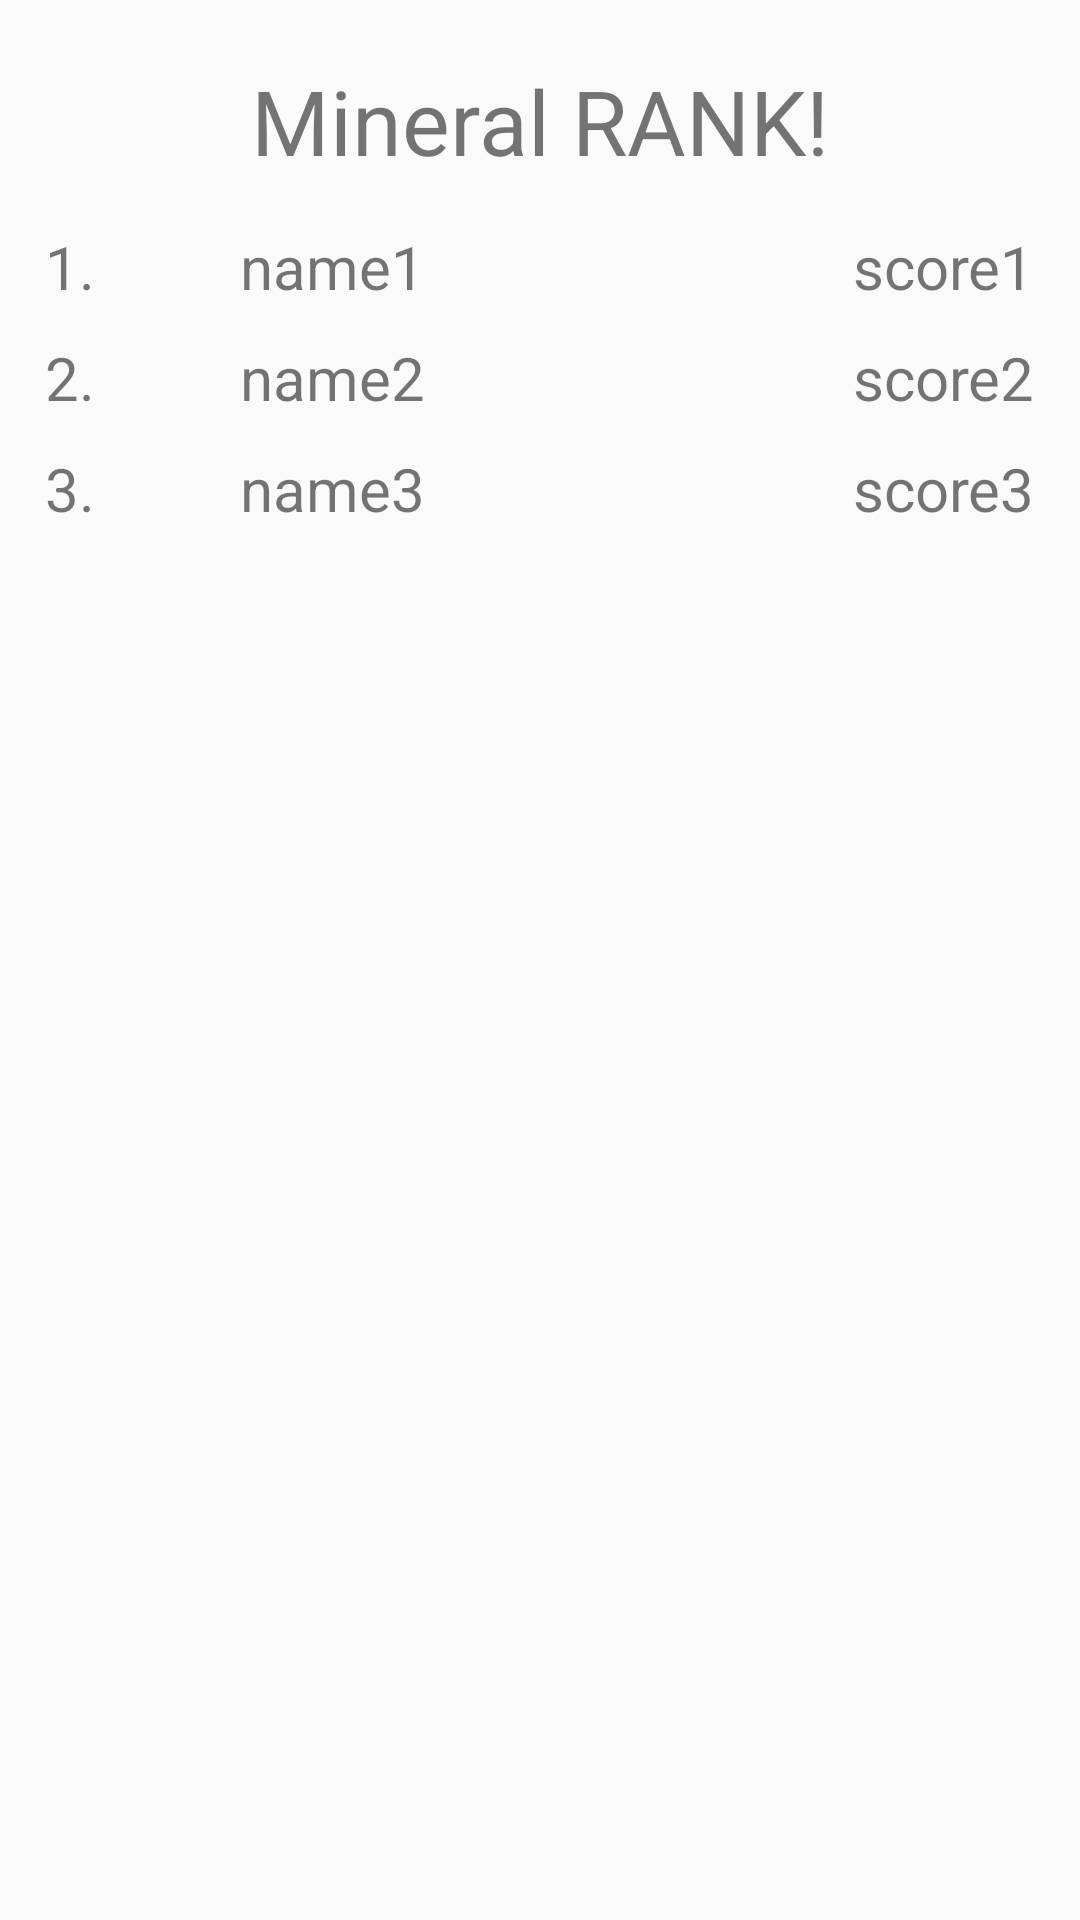

Write the Android layout XML for this screen, with the resource values it uses.
<!-- AndroidManifest.xml: application theme AppTheme -->
<!-- res/layout/fragment_ranking.xml -->
<?xml version="1.0" encoding="utf-8"?>
<LinearLayout xmlns:android="http://schemas.android.com/apk/res/android"
    android:id="@+id/rankingView"
    android:orientation="vertical" android:layout_width="match_parent"
    android:layout_height="match_parent">

    <TextView
        android:layout_width="match_parent"
        android:layout_height="wrap_content"
        android:text="Mineral RANK!"
        android:textSize="30sp"
        android:gravity="center_horizontal"
        android:layout_marginTop="20dp"/>

    <GridLayout
        android:layout_width="match_parent"
        android:layout_height="wrap_content"
        android:rowCount="3"
        android:columnCount="3"
        android:padding="10dp"
        android:orientation="vertical">

        <TextView
            android:layout_gravity="fill"
            android:text="1. "
            android:textSize="20sp"
            android:padding="5dp"
            android:layout_columnWeight="1"/>
        <TextView
            android:layout_gravity="fill"
            android:text="2. "
            android:textSize="20sp"
            android:padding="5dp"/>
        <TextView
            android:layout_gravity="fill"
            android:text="3. "
            android:textSize="20sp"
            android:padding="5dp"/>
        <TextView
            android:layout_gravity="fill"
            android:text="name1"
            android:textSize="20sp"
            android:padding="5dp"
            android:layout_columnWeight="3"/>
        <TextView
            android:layout_gravity="fill"
            android:text="name2"
            android:textSize="20sp"
            android:padding="5dp"/>
        <TextView
            android:layout_gravity="fill"
            android:text="name3"
            android:textSize="20sp"
            android:padding="5dp"/>

        <TextView
            android:layout_gravity="right"
            android:text="score1"
            android:textSize="20sp"
            android:padding="5dp"
            android:layout_columnWeight="1"/>
        <TextView
            android:layout_gravity="right"
            android:text="score2"
            android:textSize="20sp"
            android:padding="5dp" />
        <TextView
            android:layout_gravity="right"
            android:text="score3"
            android:textSize="20sp"
            android:padding="5dp" />
    </GridLayout>
</LinearLayout>
<!-- resources referenced by this layout -->
<resources>
  <style name="AppTheme" parent="Theme.AppCompat.Light.DarkActionBar">
          
          <item name="colorPrimary">#bbd8c3</item>
          <item name="colorPrimaryDark">@color/colorPrimaryDark</item>
          <item name="colorAccent">@color/colorAccent</item>
          
          <item name="actionOverflowButtonStyle">@style/OverFlow</item>
      </style>
  <color name="colorPrimaryDark">#303F9F</color>
  <color name="colorAccent">#FF4081</color>
  <style name="OverFlow" parent="@android:style/Widget.Holo.ActionButton.Overflow">
          <item name="android:src">@drawable/menu</item>
      </style>
</resources>
